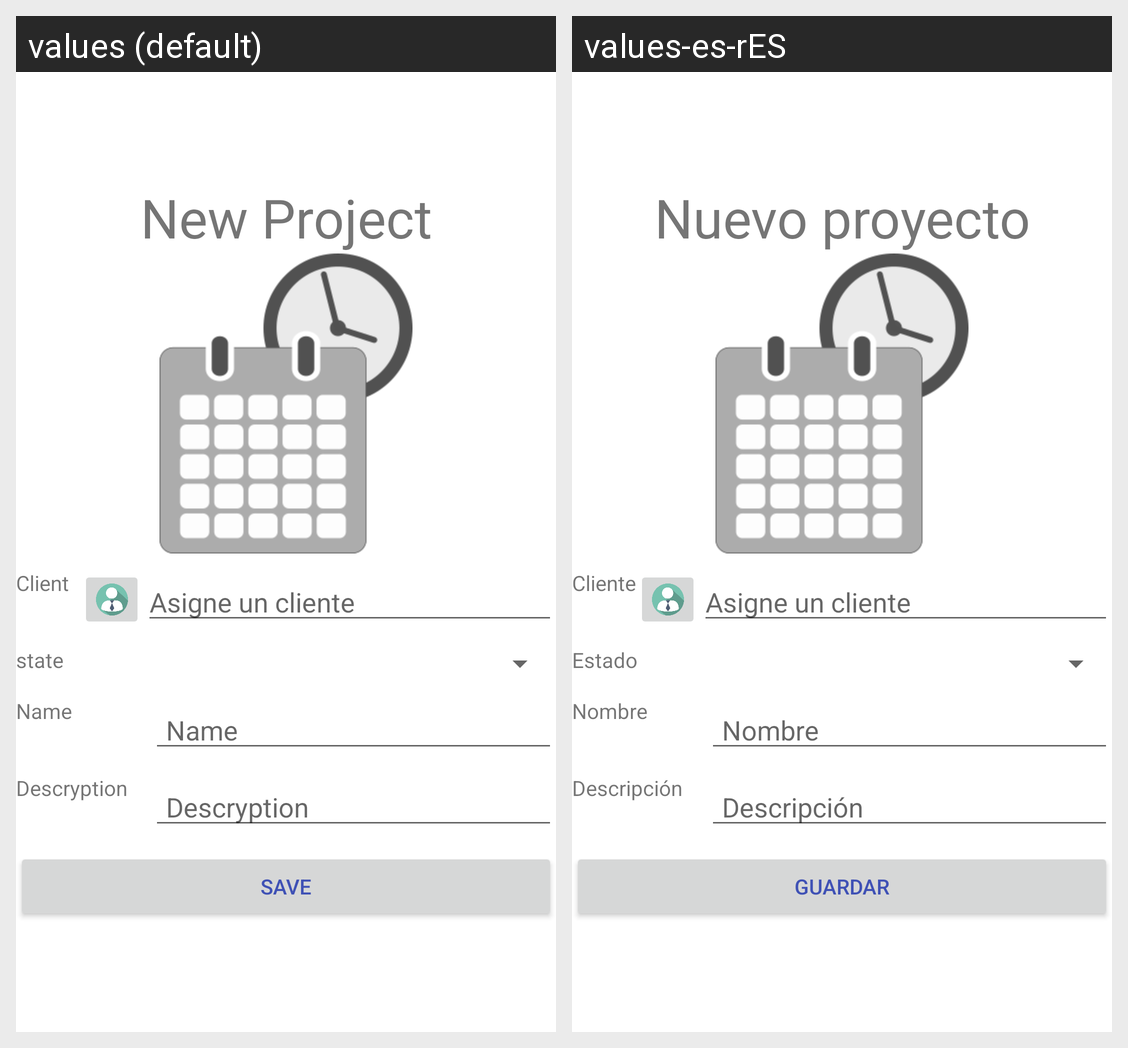

For this localized Android screen grid, give each drawn string resource with its value in every locale shown.
Android screen res/layout/fragment_c_proyecto.xml rendered under 2 locales, left to right: values (default), values-es-rES. Device: Nexus 5 (rendered at 1080×1920; each locale shown at half size, 540×960, under a caption strip naming it); theme AppTheme.
Strings drawn on this screen, with the default value and each locale's value (text and hints the layout hard-codes, and strings that could not be matched under every locale, appear in the picture but are not listed):

nuevoproyecto
  values: New Project
  values-es-rES: Nuevo proyecto

cliente
  values: Client
  values-es-rES: Cliente

asignar_cliente
  values: Asigne un cliente
  values-es-rES: Asigne un cliente

estado
  values: state
  values-es-rES: Estado

nombre
  values: Name
  values-es-rES: Nombre

descripcion_tipo_cliente
  values: Descryption
  values-es-rES: Descripción

guardar
  values: Save
  values-es-rES: guardar
